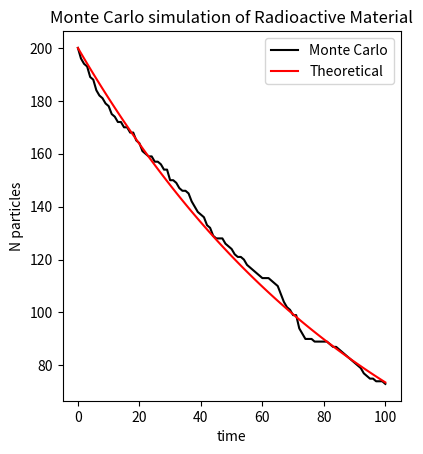

Write the Python code that produced this figure. (Note: this script raises an exception after producing the figure.)
import numpy as np
import matplotlib.pyplot as plt
import matplotlib.animation as animation
import scipy.misc




Tend = 100
dt = 1
Nt = int(Tend/dt)
t = np.linspace(0,Tend,Nt+1)




Nstart = 200
Nparticles = np.zeros(Nt)
Nparticles[0] = Nstart

Lambda = 0.01


#Probability of decay, pr nucleus, 
#Hvis at Tend ikke er alt for stor, så kan man både skrive P = Lambda*Tend og P = Lambda*dt,
#Så skal se hvilken det er at sources mener specifically
P = Lambda*dt

#Halflife thallium i seconds
#T12 = 2007
#Lambda = np.log(2.0)/T12
#P = 1-2**(-dt/T12)

print("We must have BT << 1 for a good Poisson distribution")
print(Lambda*Nstart*dt)

print("Probability taylor approx must have lambda*t_interval << 1")
print(P)


Nexperiments = 1000

#DecayValues = np.zeros(Nt*Nexperiments)
DecayValues = np.zeros((Nt)*Nexperiments,dtype=int)
DecayValuesSum = np.zeros(Nexperiments,dtype=int)

#FOr a single experiment
#DecayValuesSingle = np.zeros(Nt)




#Measured Half Lives
HalfLives = np.zeros(Nexperiments)
HalfLivesSquared = np.zeros(Nexperiments)

for nexp in range(Nexperiments):
	
	Nparticles = np.zeros(Nt+1)
	Nparticles[0] = Nstart
	
	time=0
	
	
	#Testing for Thalf
	ReachedHalf = False
	#Thalf = 0
	
	
	DecayValuesSingle = np.zeros(Nt)
	
	for nt in range(1,Nt+1):

		Nparticlesnow = int(Nparticles[nt-1])
		
		DecayedParticles = 0
		if int(Nparticlesnow) != 0:
			#for npart in range(Nparticlesnow):
			#	X = np.random.uniform(0,1)
				
				#Seems like it should be less than a, if a is really small...
				#Or maybe not, dunno
				#It should be less than a, since a is probability of decay...
			#	if X =< P:
			#		DecayedParticles += 1
			
			X = np.random.uniform(0,1,Nparticlesnow)
			#DecayedX = X[X<=P]
			DecayedParticles = len(X[X<=P])
			
		
			#print(DecayedParticles)
			
		Nparticles[nt] = Nparticles[nt-1]-DecayedParticles
		
		#nt-1 fordi loop starter fra 1?
		if nt == 1:
			#print(nt)
			DecayValues[(nexp+1)*(nt)-1] = int(DecayedParticles)
			#print(DecayedParticles)
			DecayValuesSingle[nt-1] = int(DecayedParticles)
		#Single experiment, nt-1 fordi at for loop starter fra 1
		#DecayValuesSingle[nt-1] = int(DecayedParticles)
		
		time+= dt
		
		#Test for T1/2
		if ReachedHalf == False:
			if Nparticles[nt] <= Nstart/2:
				ReachedHalf = True
				#Thalf = time
				HalfLives[nexp] = time
				HalfLivesSquared[nexp] = time*time
				
	DecayValuesSum[nexp] = np.sum(DecayValuesSingle)	
	
print("Expected number of decays in a dt")
print(Nstart*dt*Lambda)

print("Maximum found decay in a dt")
print(max(DecayValues))

print("Measured avg Half life T1/2")
Thalfavg = np.average(HalfLives)
print(Thalfavg)
print("Theoretical Halftime T1/2")
print(np.log(2)/Lambda)
	
print("Sigma of half life")
AvgHalfLives = np.average(HalfLives)
AvgHalfLivesSquared = np.average(HalfLivesSquared)
sigmaThalf = np.sqrt((1/(Nexperiments-1))*(AvgHalfLives**2+AvgHalfLivesSquared))
print(sigmaThalf)
	
	
#=======================================
#I have the decay value arrays, maybe I can make a histogram out of them here, and not in the for loop

BinScatterY = np.bincount(DecayValuesSum)
BinScatterX = [int(x) for x in range(len(BinScatterY))]



#=======================================
#Figure 1
Ntheo = Nstart*np.exp(-Lambda*t)
fig = plt.figure(figsize=plt.figaspect(0.5))

#fig.suptitle("MC", fontsize=16)

ax = fig.add_subplot(121)

plt.plot(t,Nparticles,color="black")
plt.plot(t,Ntheo,color="red")
plt.xlabel("time")
plt.ylabel("N particles")
plt.title("Monte Carlo simulation of Radioactive Material")
plt.legend(["Monte Carlo","Theoretical"])
#plt.savefig('RD.png', bbox_inches='tight')
#plt.show()



#==========================================
#Figure 4, scatter

#Nx = [int(x) for x in range(int(DecayValuesSum.min()),int(DecayValuesSum.max()))]
Nx = np.linspace(int(DecayValuesSum.min()),int(DecayValuesSum.max()),20)
mu = Lambda*Nstart*dt
#Dtheo = Nstart*np.array([(mu**nx)*np.exp(-mu)/scipy.misc.factorial(nx) for nx in Nx])
Dtheo = Nexperiments*(mu**Nx)*np.exp(-mu)/scipy.misc.factorial(Nx)

ax = fig.add_subplot(122)
#plt.scatter(BinScatterX,BinScatterY,color="black")

plt.bar(BinScatterX,BinScatterY,color="black")
plt.plot(Nx,Dtheo,color="red")
plt.title("Poisson distribution of Decays")
plt.xlabel("Decays")
plt.ylabel("Counts")
plt.legend(["Expected Poisson","Monte Carlo test"])
plt.savefig('MCdecay.png', bbox_inches='tight')

plt.show()



#=======================================
#Figure 2

#print("Let's look at DecayValues")
#print(DecayValues)

Nx = [int(x) for x in range(int(DecayValues.min()),int(DecayValues.max()))]
#mu = Lambda*Nstart*dt
#mu = 4
#Dtheo = Nstart*np.array([(mu**nx)*np.exp(-mu)/scipy.misc.factorial(nx) for nx in Nx])

#DecaysTheoretical for large N, small p
sigma = np.std(DecayValues,ddof=1)
avg = np.average(DecayValues)
Dtheo = (1.0/np.sqrt(2*sigma**2*np.pi))*np.exp(-(Nx-avg)**2/(2*sigma**2))

#Kan måske også tage Nstart som scale?
plt.figure(3)
#plt.hist(DecayValues,normed=True)
plt.hist(DecayValues,normed=True)
#plt.hist(DecayValuesSingle)
plt.plot(Nx,Dtheo,color="red")
plt.xlabel("Ndecays")
plt.ylabel("Count")
plt.title("Poisson distribution of decays")
plt.savefig('Decays.png', bbox_inches='tight')
plt.show()


#==========================================
#Figure 3

plt.figure(4)
plt.hist(DecayValuesSum)#,normed=True)
plt.show()

